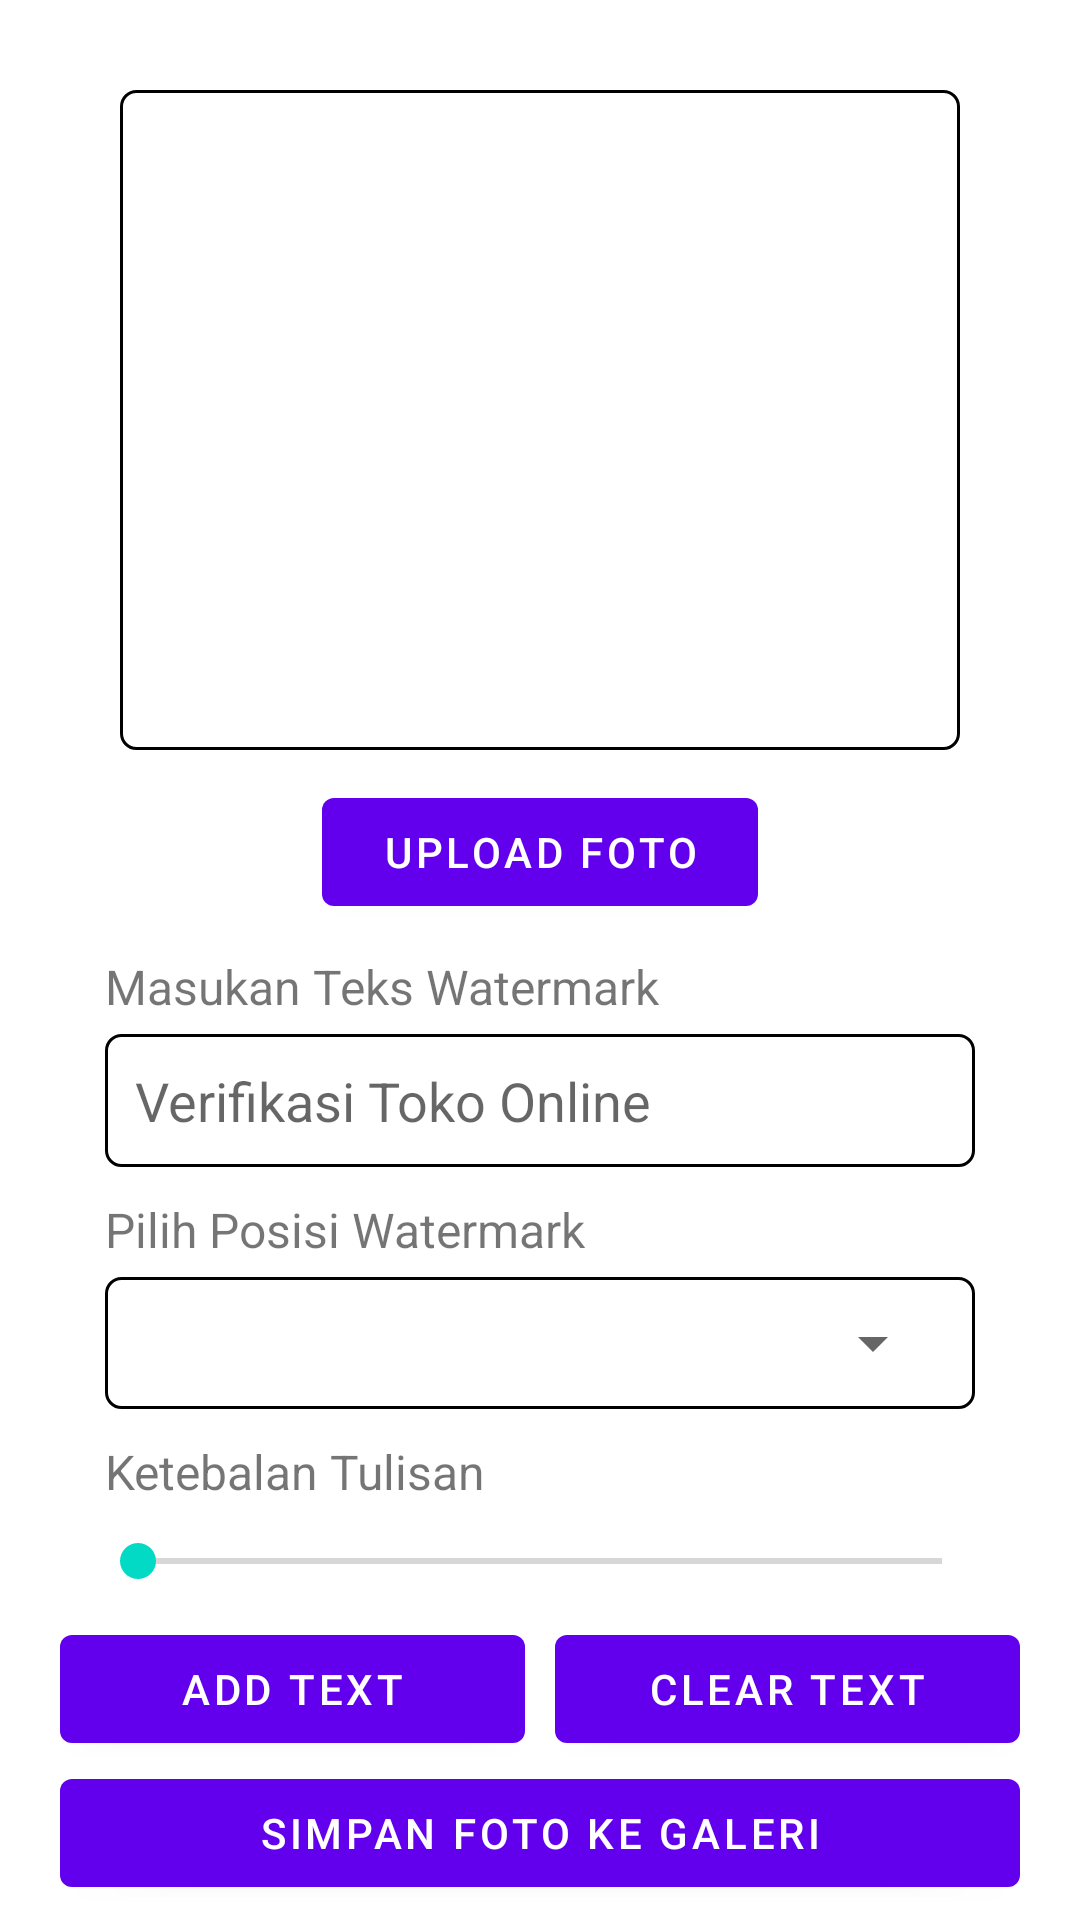

Here is an Android app screen rendered from its layout file. Give the layout XML and the strings, colors and styles it references.
<!-- AndroidManifest.xml: application theme Theme.GaAdaBar -->
<!-- res/layout/activity_utama.xml -->
<?xml version="1.0" encoding="utf-8"?>
<RelativeLayout xmlns:android="http://schemas.android.com/apk/res/android"
    xmlns:app="http://schemas.android.com/apk/res-auto"
    xmlns:tools="http://schemas.android.com/tools"
    android:layout_width="match_parent"
    android:layout_height="match_parent"
    tools:context=".Utama">
    <ScrollView
        android:layout_above="@id/ltbawah"
        android:layout_width="match_parent"
        android:layout_height="match_parent">
        <LinearLayout
            android:orientation="vertical"
            android:layout_width="match_parent"
            android:layout_height="match_parent">
            <RelativeLayout
                android:background="@drawable/efek_border"
                android:layout_marginLeft="40dp"
                android:layout_marginRight="40dp"
                android:layout_marginTop="30dp"
                android:layout_width="match_parent"
                android:layout_height="220dp">
                <ImageView
                    android:layout_margin="50dp"
                    android:scaleType="fitCenter"
                    android:layout_centerInParent="true"
                    android:src="@drawable/ic_baseline_photo_camera_24"
                    android:layout_width="match_parent"
                    android:layout_height="match_parent"/>
                <ImageView
                    android:id="@+id/img_main"
                    android:layout_margin="5dp"
                    android:scaleType="fitCenter"
                    android:layout_centerInParent="true"
                    android:layout_width="match_parent"
                    android:layout_height="match_parent"/>
                <ImageView
                    android:id="@+id/imageView_watermark"
                    android:layout_width="match_parent"
                    android:layout_height="0dp"
                    android:layout_weight="3"
                    android:visibility="gone" />
            </RelativeLayout>

            <com.google.android.material.button.MaterialButton
                android:id="@+id/btn_upload"
                android:layout_width="wrap_content"
                android:layout_height="wrap_content"
                android:text="Upload Foto"
                android:paddingRight="20dp"
                android:paddingLeft="20dp"
                android:layout_marginTop="10dp"
                android:layout_gravity="center" />

            <LinearLayout
                android:orientation="vertical"
                android:layout_marginRight="30dp"
                android:layout_marginLeft="30dp"
                android:layout_width="match_parent"
                android:layout_height="wrap_content">
                <TextView
                    android:textSize="16sp"
                    android:layout_marginLeft="5dp"
                    android:layout_marginTop="10dp"
                    android:text="Masukan Teks Watermark"
                    android:layout_width="wrap_content"
                    android:layout_height="wrap_content"/>
                <EditText
                    android:id="@+id/isitext"
                    android:hint="Verifikasi Toko Online"
                    android:layout_marginTop="5dp"
                    android:layout_marginRight="5dp"
                    android:layout_marginLeft="5dp"
                    android:background="@drawable/efek_border"
                    android:layout_width="match_parent"
                    android:layout_height="wrap_content"/>
                <TextView
                    android:textSize="16sp"
                    android:layout_marginLeft="5dp"
                    android:layout_marginTop="10dp"
                    android:text="Pilih Posisi Watermark"
                    android:layout_width="wrap_content"
                    android:layout_height="wrap_content"/>

                <RelativeLayout
                    android:layout_marginTop="5dp"
                    android:layout_marginRight="5dp"
                    android:layout_marginLeft="5dp"
                    android:background="@drawable/efek_border"
                    android:layout_width="match_parent"
                    android:layout_height="match_parent">
                    <Spinner
                        android:entries="@array/PilihPosisi"
                        android:layout_width="match_parent"
                        android:layout_height="wrap_content"/>
                </RelativeLayout>
                <TextView
                    android:textSize="16sp"
                    android:layout_marginLeft="5dp"
                    android:layout_marginTop="10dp"
                    android:text="Ketebalan Tulisan"
                    android:layout_width="wrap_content"
                    android:layout_height="wrap_content"/>

                <SeekBar
                    android:layout_marginTop="10dp"
                    android:layout_width="match_parent"
                    android:layout_height="wrap_content"/>

            </LinearLayout>



        </LinearLayout>
    </ScrollView>
    <LinearLayout
        android:id="@+id/ltbawah"
        android:paddingTop="5dp"
        android:paddingBottom="5dp"
        android:layout_alignParentBottom="true"
        android:orientation="vertical"
        android:layout_width="match_parent"
        android:layout_height="wrap_content">

        <LinearLayout
            android:layout_marginLeft="20dp"
            android:layout_marginRight="20dp"
            android:orientation="horizontal"
            android:layout_width="match_parent"
            android:layout_height="wrap_content">
            <com.google.android.material.button.MaterialButton
                android:layout_width="match_parent"
                android:id="@+id/btnaddtext"
                android:layout_marginRight="5dp"
                android:layout_weight="1"
                android:text="Add Text"
                android:layout_height="wrap_content"/>
            <com.google.android.material.button.MaterialButton
                android:id="@+id/btnleartext"
                android:layout_width="match_parent"
                android:layout_marginLeft="5dp"
                android:layout_weight="1"
                android:text="Clear Text"
                android:layout_height="wrap_content"/>
        </LinearLayout>

        <com.google.android.material.button.MaterialButton
            android:id="@+id/btn_save"
            android:layout_width="match_parent"
            android:layout_marginRight="20dp"
            android:layout_marginLeft="20dp"
            android:text="Simpan Foto Ke Galeri"
            android:layout_height="wrap_content"/>

    </LinearLayout>

</RelativeLayout>
<!-- resources referenced by this layout -->
<resources>
  <!-- drawable efek_border (drawable) -->
  <?xml version="1.0" encoding="utf-8"?>
  <selector xmlns:android="http://schemas.android.com/apk/res/android">
      <item>
          <layer-list>
              <item android:right="5dp" android:top="5dp">
                  <shape>
                      <corners android:radius="10dp"/>
                      />
                  </shape>
              </item>
              <item android:bottom="0dp" android:left="0dp">
                  <shape>
                      <gradient android:angle="180" android:endColor="@color/white" android:startColor="@color/white"/>
                      <stroke android:color="@color/black" android:width="1dp"/>
                      <corners android:radius="5dp"/>
                      <padding android:bottom="10dp" android:left="10dp" android:right="10dp" android:top="10dp"/>
                  </shape>
              </item>
          </layer-list>
      </item>
  </selector>
  <style name="Theme.GaAdaBar" parent="Theme.MaterialComponents.Light.NoActionBar">
          
          <item name="colorPrimary">@color/purple_500</item>
          <item name="colorPrimaryVariant">@color/purple_700</item>
          <item name="colorOnPrimary">@color/white</item>
          
          <item name="colorSecondary">@color/teal_200</item>
          <item name="colorSecondaryVariant">@color/teal_700</item>
          <item name="colorOnSecondary">@color/black</item>
          
          <item name="android:statusBarColor" tools:targetApi="l">?attr/colorPrimaryVariant</item>
          
      </style>
  <!-- not gathered from this repository: default colours our renderer supplied (Android Studio template values) -->
  <color name="purple_500">#FF6200EE</color>
  <color name="purple_700">#FF3700B3</color>
  <color name="teal_200">#FF03DAC5</color>
  <color name="teal_700">#FF018786</color>
  <color name="black">#FF000000</color>
  <color name="white">#FFFFFFFF</color>
</resources>
